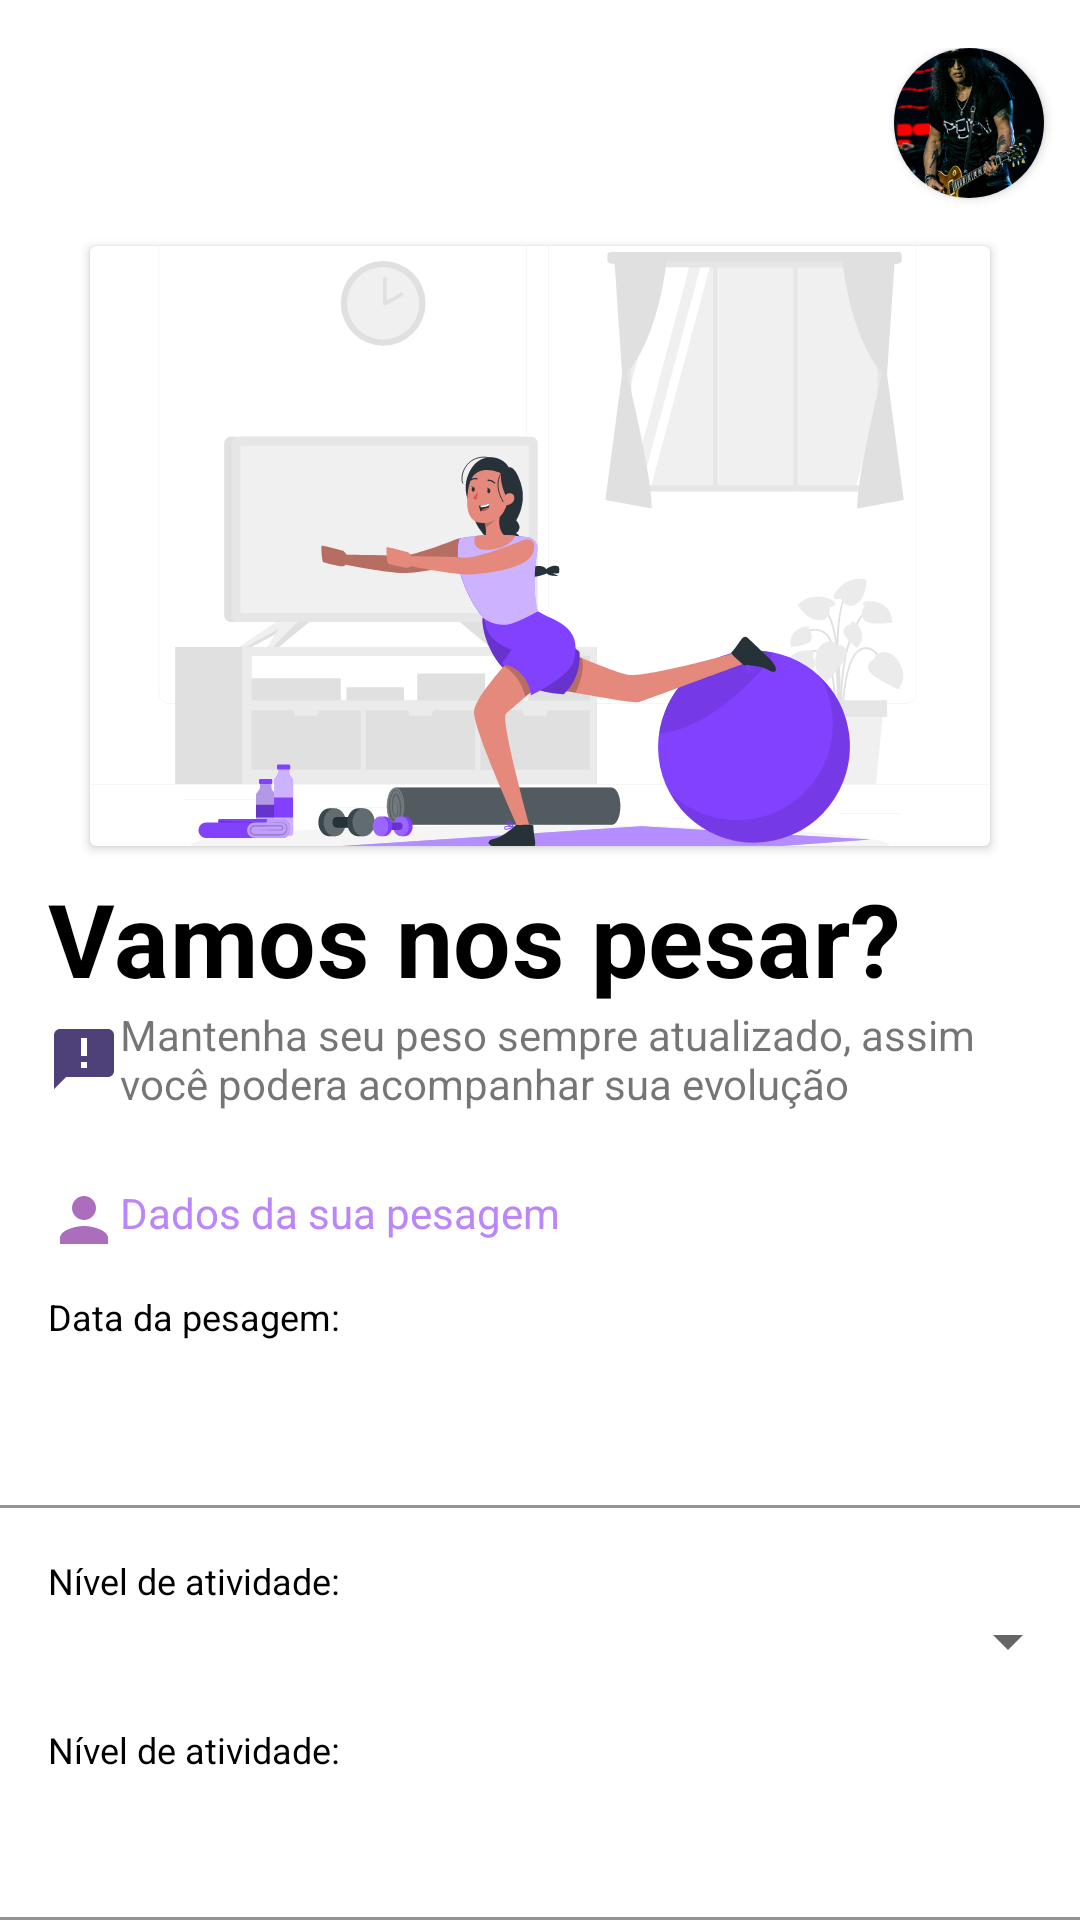

This screen was rendered from an Android layout file. Write that file and the resources it references.
<!-- AndroidManifest.xml: application theme Theme.Appimc -->
<!-- res/layout/activity_pesagem.xml -->
<?xml version="1.0" encoding="utf-8"?>
<LinearLayout
    xmlns:android="http://schemas.android.com/apk/res/android"
    xmlns:app="http://schemas.android.com/apk/res-auto"
    xmlns:tools="http://schemas.android.com/tools"
    android:layout_width="match_parent"
    android:layout_height="match_parent"
    android:orientation="vertical">

    <LinearLayout
        android:paddingTop="16dp"
        android:layout_width="match_parent"
        android:layout_height="wrap_content"
        android:orientation="vertical">

        <androidx.cardview.widget.CardView
            android:layout_marginEnd="12dp"
            android:layout_width="50dp"
            android:layout_height="50dp"
            app:cardCornerRadius="50dp"
            android:layout_gravity="right">

            <ImageView
                android:layout_width="match_parent"
                android:layout_height="match_parent"
                android:src="@drawable/slash"
                android:scaleType="centerCrop"/>

        </androidx.cardview.widget.CardView>

        <androidx.cardview.widget.CardView
            android:layout_width="300dp"
            android:layout_height="200dp"
            android:layout_gravity="center"
            android:layout_marginTop="16dp">

            <ImageView
                android:layout_width="match_parent"
                android:layout_height="match_parent"
                android:src="@drawable/ic_pesagem"
                android:scaleType="centerCrop"/>

        </androidx.cardview.widget.CardView>

        <TextView
            android:paddingTop="8dp"
            android:paddingLeft="16dp"
            android:layout_width="wrap_content"
            android:layout_height="wrap_content"
            android:text="Vamos nos pesar?"
            android:layout_gravity="left"
            android:textStyle="bold"
            android:textAppearance="@style/TextAppearance.MaterialComponents.Headline4"
            android:textColor="@color/black"/>

        <TextView
            android:paddingLeft="16dp"
            android:paddingRight="8dp"
            android:layout_width="wrap_content"
            android:layout_height="wrap_content"
            android:text="Mantenha seu peso sempre atualizado, assim você podera acompanhar sua evolução"
            app:drawableStartCompat="@drawable/alert_24"/>

        <TextView
            android:paddingTop="24dp"
            android:paddingLeft="16dp"
            android:layout_width="wrap_content"
            android:layout_height="wrap_content"
            android:text="Dados da sua pesagem"
            android:textColor="@color/purple_200"
            app:drawableStartCompat="@drawable/person_24"/>

        <TextView
            android:layout_width="wrap_content"
            android:layout_height="wrap_content"
            android:paddingTop="12dp"
            android:paddingLeft="16dp"
            android:text="Data da pesagem:"
            android:textSize="12dp"
            android:textColor="@color/black"/>

        <com.google.android.material.textfield.TextInputLayout
            android:layout_width="match_parent"
            android:layout_height="wrap_content"
            app:boxBackgroundColor="@color/white">

            <EditText
                android:layout_width="match_parent"
                android:layout_height="wrap_content"
                android:inputType="date"/>
        </com.google.android.material.textfield.TextInputLayout>

        <TextView
            android:layout_width="wrap_content"
            android:layout_height="wrap_content"
            android:paddingTop="16dp"
            android:paddingLeft="16dp"
            android:text="Nível de atividade:"
            android:textSize="12dp"
            android:textColor="@color/black"/>

        <Spinner
            android:layout_width="match_parent"
            android:layout_height="wrap_content"/>

        <TextView
            android:layout_width="wrap_content"
            android:layout_height="wrap_content"
            android:paddingTop="16dp"
            android:paddingLeft="16dp"
            android:text="Nível de atividade:"
            android:textSize="12dp"
            android:textColor="@color/black"/>

        <com.google.android.material.textfield.TextInputLayout
            android:layout_width="match_parent"
            android:layout_height="wrap_content"
            app:boxBackgroundColor="@color/white">

            <EditText
                android:layout_width="match_parent"
                android:layout_height="wrap_content"
                android:inputType="number"/>
        </com.google.android.material.textfield.TextInputLayout>

        <Button
            android:layout_width="match_parent"
            android:layout_height="wrap_content"
            android:text="Registrar peso"
            android:layout_marginTop="16dp"
            
            style="@style/button_login"/>

    </LinearLayout>

</LinearLayout>
<!-- resources referenced by this layout -->
<resources>
  <color name="black">#FF000000</color>
  <color name="purple_200">#FFBB86FC</color>
  <color name="white">#FFFFFFFF</color>
  <!-- drawable alert_24 (drawable) -->
  <vector android:autoMirrored="true" android:height="24dp"
      android:tint="#4E4078" android:viewportHeight="24"
      android:viewportWidth="24" android:width="24dp" xmlns:android="http://schemas.android.com/apk/res/android">
      <path android:fillColor="@android:color/white" android:pathData="M20,2L4,2c-1.1,0 -1.99,0.9 -1.99,2L2,22l4,-4h14c1.1,0 2,-0.9 2,-2L22,4c0,-1.1 -0.9,-2 -2,-2zM13,11h-2L11,5h2v6zM13,15h-2v-2h2v2z"/>
  </vector>
  <!-- drawable ic_pesagem: vector/xml drawable (drawable, 29198 chars, omitted) -->
  <!-- drawable person_24 (drawable) -->
  <vector android:height="24dp" android:tint="#AB6EBD"
      android:viewportHeight="24" android:viewportWidth="24"
      android:width="24dp" xmlns:android="http://schemas.android.com/apk/res/android">
      <path android:fillColor="@android:color/white" android:pathData="M12,12c2.21,0 4,-1.79 4,-4s-1.79,-4 -4,-4 -4,1.79 -4,4 1.79,4 4,4zM12,14c-2.67,0 -8,1.34 -8,4v2h16v-2c0,-2.66 -5.33,-4 -8,-4z"/>
  </vector>
  <!-- drawable slash: png bitmap (drawable-v24, 126146 bytes) -->
  <style name="button_login" parent="Widget.MaterialComponents.Button">
          <item name="backgroundTint">#CD3F2D6C</item>
          <item name="android:padding">16dp</item>
          <item name="cornerRadius">8dp</item>
      </style>
  <style name="Theme.Appimc" parent="Theme.MaterialComponents.DayNight.DarkActionBar">
          
          <item name="colorPrimary">@color/purple_500</item>
          <item name="colorPrimaryVariant">@color/purple_700</item>
          <item name="colorOnPrimary">@color/white</item>
          
          <item name="colorSecondary">@color/teal_200</item>
          <item name="colorSecondaryVariant">@color/teal_700</item>
          <item name="colorOnSecondary">@color/black</item>
          
          <item name="android:statusBarColor" tools:targetApi="l">?attr/colorPrimaryVariant</item>
          
      </style>
  <color name="purple_500">#FF6200EE</color>
  <color name="purple_700">#FF3700B3</color>
  <color name="teal_200">#FF03DAC5</color>
  <color name="teal_700">#FF018786</color>
</resources>
